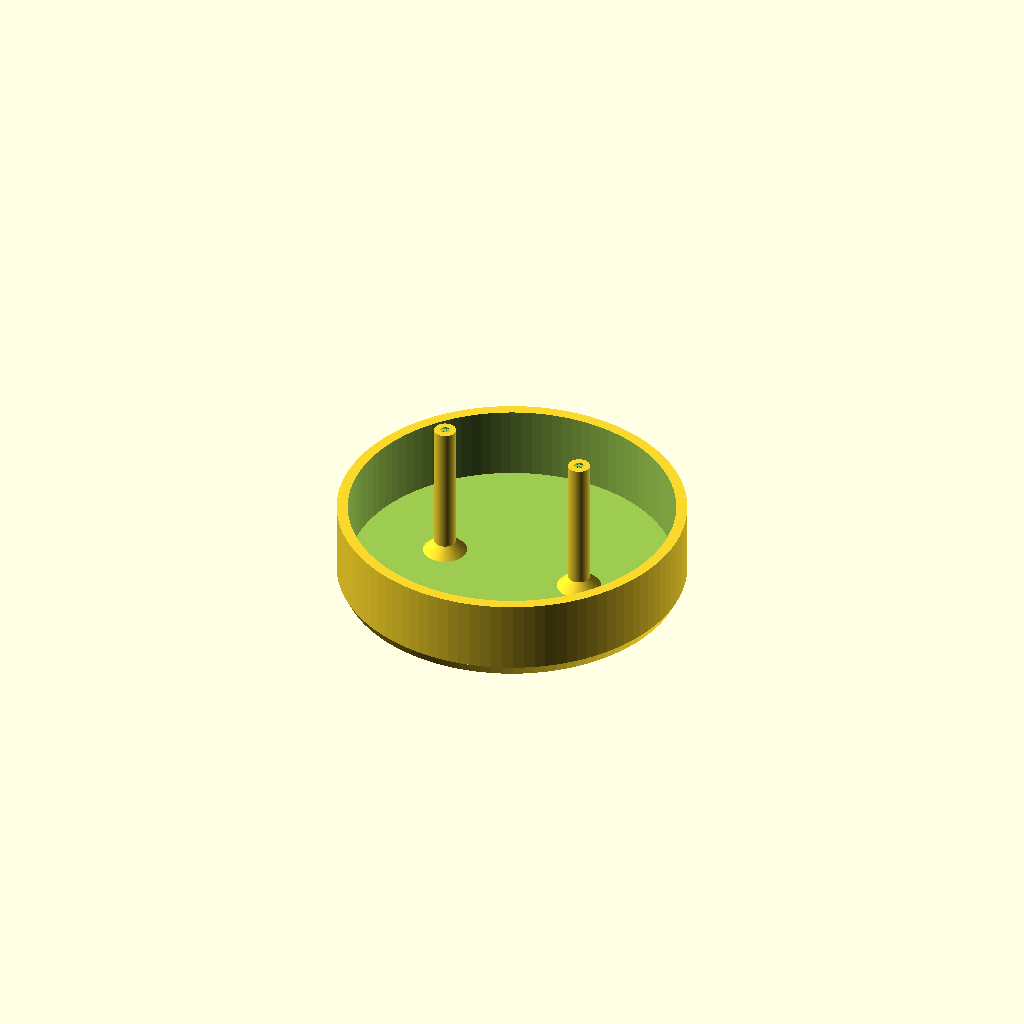
Cell 1 — every parameter at its default value.
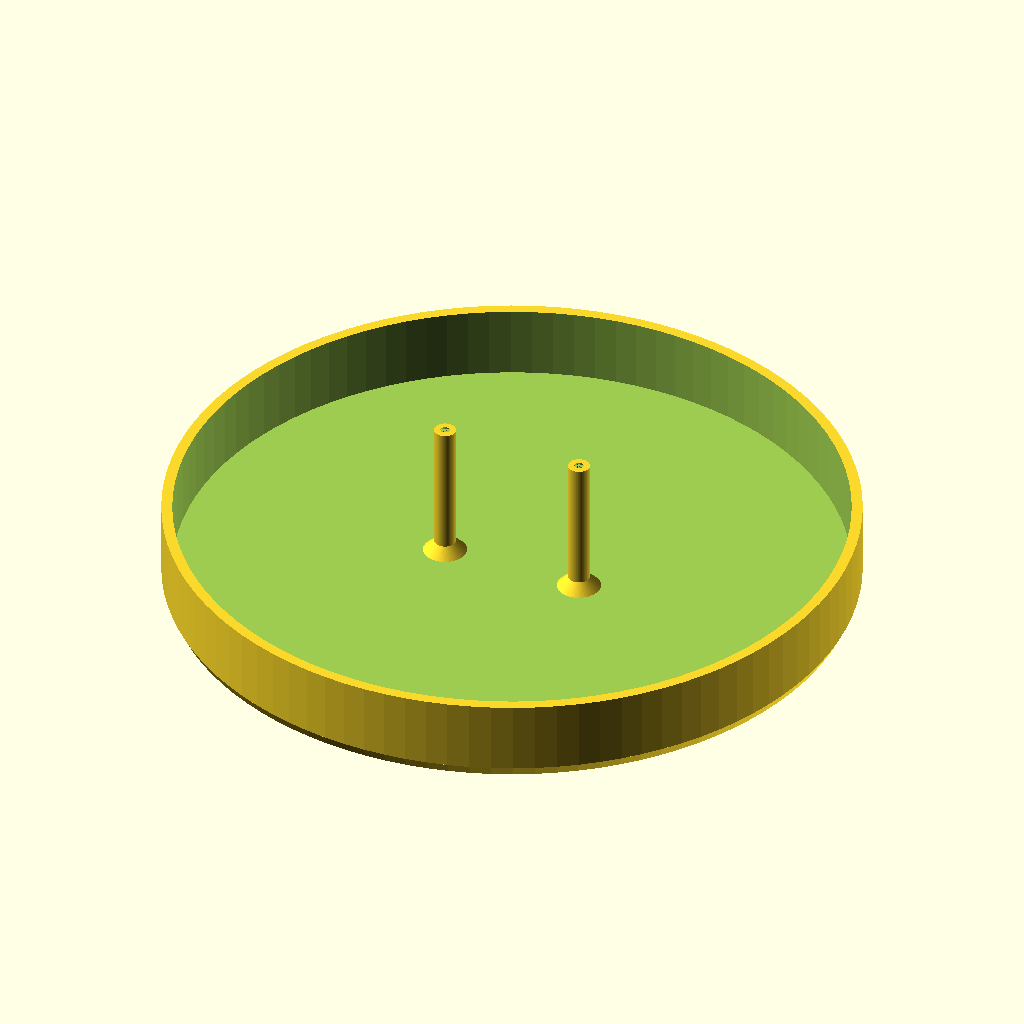
Cell 2 — baseDia set to 190, the other parameters unchanged.
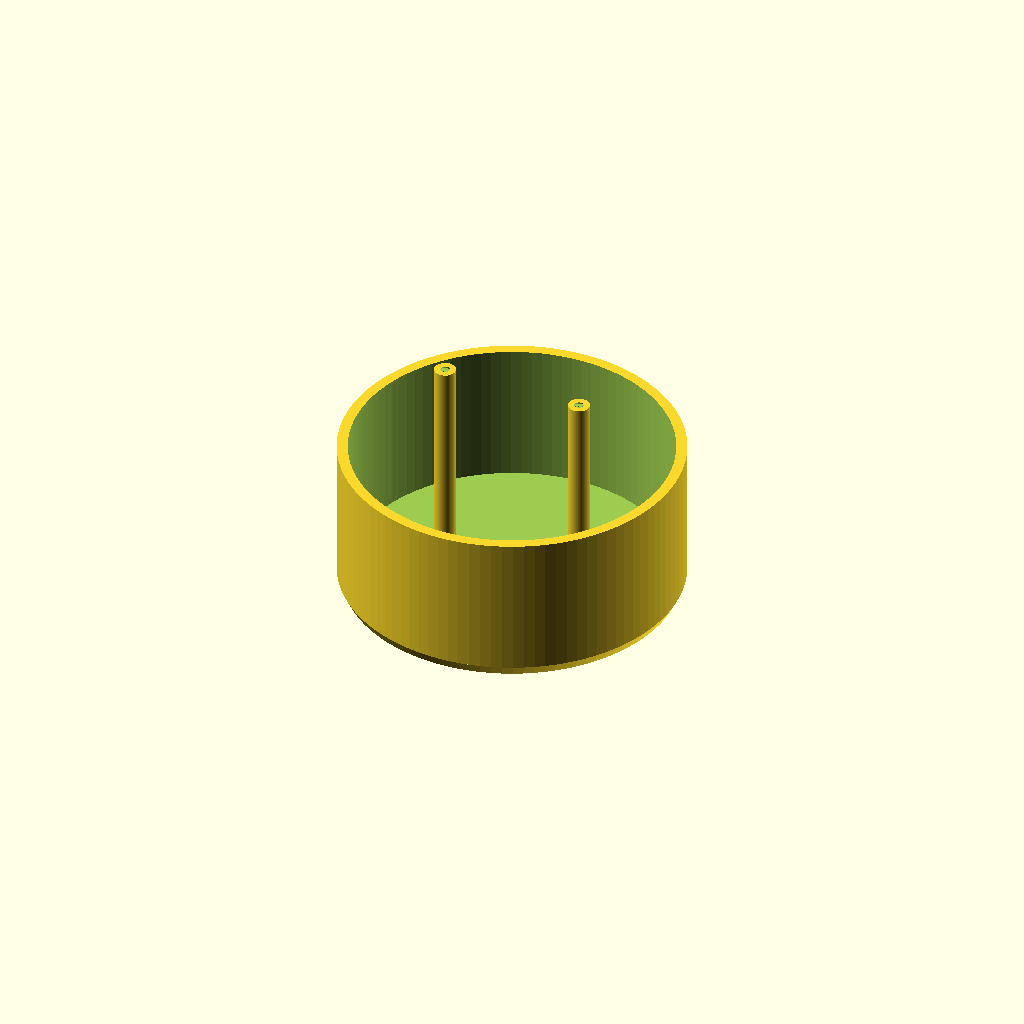
Cell 3: the same model with baseH = 40.
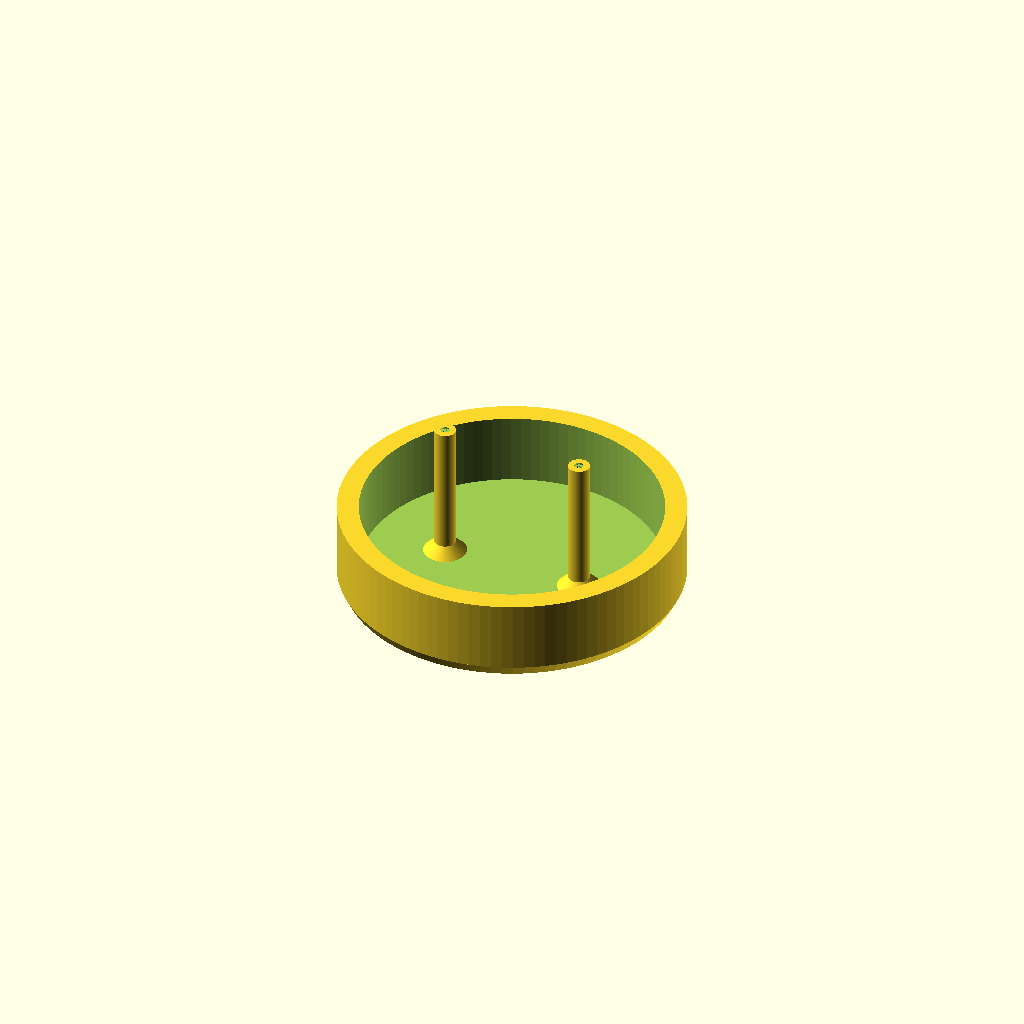
Cell 4 — baseWallThick set to 6, the other parameters unchanged.
One fixed orthographic camera (rotation 55°, 0°, 25°; colour scheme Cornfield) for every cell.
Source of the model, 022-smart-led-lamp-base/smart-led-lamp-base.scad:
$fn=100;
extra=0.02;

baseDia = 95;
innerBaseDia = 92.1;
baseH = 20;
baseWallThick = 3;
champferH = 3;
baseDiaLow = baseDia - champferH;

baseHoleDia = 4;
baseHoleMove = 20;

baseMountCylH = 16.5 + baseH +champferH;
baseMountCylWall = 1;

screwDia = 2.5;

difference()
{

  union()
  {
    difference()
    {
      translate([0,0,champferH])
      cylinder(r=baseDia/2,h=baseH);

      translate([0,0,champferH+extra])
      cylinder(r=(baseDia/2)-baseWallThick,h=baseH);
    }
    cylinder(r1=baseDiaLow/2, r2=baseDia/2, h=champferH);

    union()
    {
    translate([baseHoleMove,0,0])
    cylinder(r=(baseHoleDia/2)+baseMountCylWall,h=champferH+baseMountCylH);
    translate([-baseHoleMove,0,0])
    cylinder(r=(baseHoleDia/2)+baseMountCylWall,h=champferH+baseMountCylH);

    translate([baseHoleMove,0,champferH])
    cylinder(r1=(baseHoleDia/2)+baseMountCylWall+champferH,
      r2=(baseHoleDia/2)+baseMountCylWall,
      h=champferH);
    translate([-baseHoleMove,0,champferH])
    cylinder(r1=(baseHoleDia/2)+baseMountCylWall+champferH,
      r2=(baseHoleDia/2)+baseMountCylWall,
      h=champferH);
    }


  }
  translate([baseHoleMove,0,-extra])
  cylinder(r=baseHoleDia/2,h=champferH+baseMountCylH-baseMountCylWall+extra);
  translate([-baseHoleMove,0,-extra])
  cylinder(r=baseHoleDia/2,h=champferH+baseMountCylH-baseMountCylWall+extra);


  translate([baseHoleMove,0,0])
  cylinder(r=screwDia/2,h=champferH+baseMountCylH-baseMountCylWall);
  translate([-baseHoleMove,0,0])
  cylinder(r=screwDia/2,h=champferH+baseMountCylH-baseMountCylWall);


  translate([baseHoleMove,0,champferH+baseMountCylH-baseMountCylWall])
  cylinder(r1=baseHoleDia/2, r2=screwDia/2,h=baseMountCylWall+extra);
  translate([-baseHoleMove,0,champferH+baseMountCylH-baseMountCylWall])
  cylinder(r1=baseHoleDia/2, r2=screwDia/2,h=baseMountCylWall+extra);

  /* debug */
  /* cube([100,50,400]); */

}
Customizer parameters (derived from the source; name, type, default, range or options):
extra: number, default 0.02
baseDia: number, default 95
innerBaseDia: number, default 92.1
baseH: number, default 20
baseWallThick: number, default 3
champferH: number, default 3
baseHoleDia: number, default 4
baseHoleMove: number, default 20
baseMountCylWall: number, default 1
screwDia: number, default 2.5
